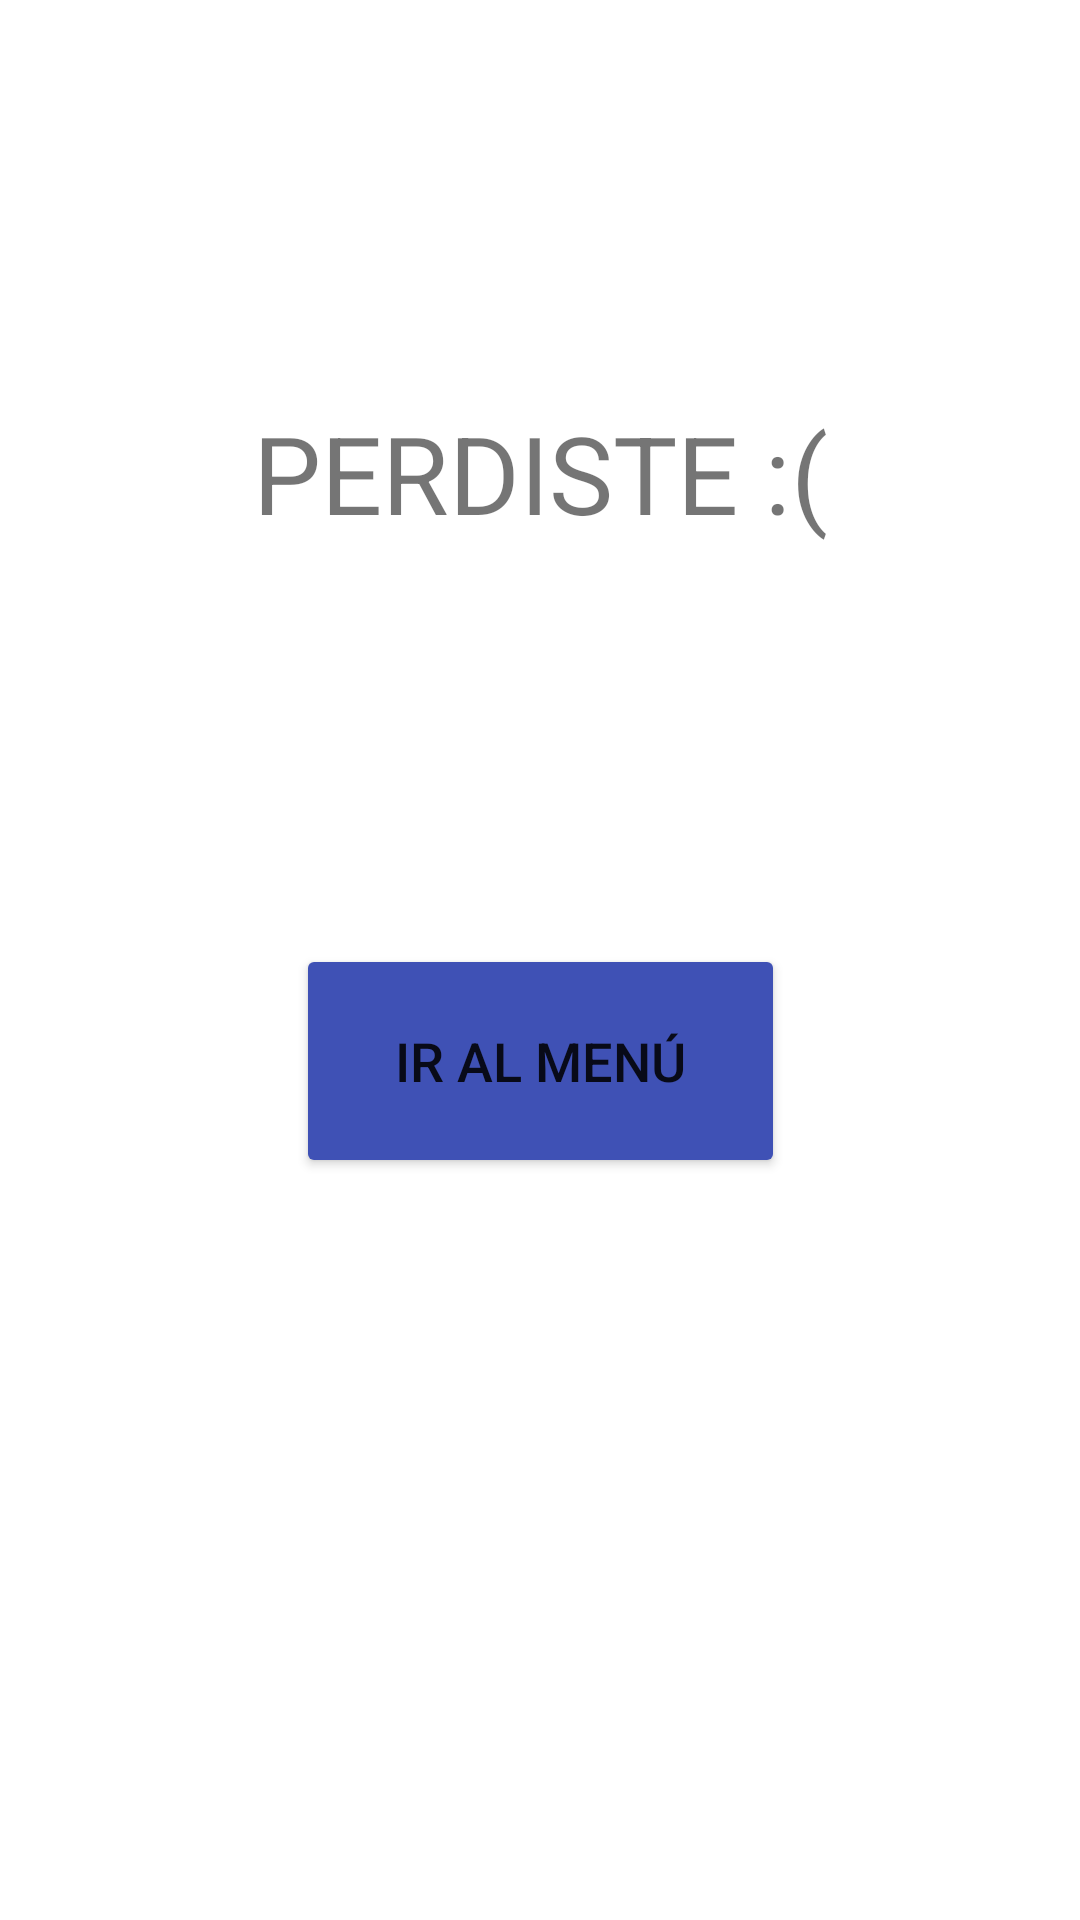

Here is an Android app screen rendered from its layout file. Give the layout XML and the strings, colors and styles it references.
<!-- AndroidManifest.xml: application theme Theme.AdivinaQuien -->
<!-- res/layout/activity_loser.xml -->
<?xml version="1.0" encoding="utf-8"?>
<androidx.constraintlayout.widget.ConstraintLayout xmlns:android="http://schemas.android.com/apk/res/android"
    xmlns:app="http://schemas.android.com/apk/res-auto"
    xmlns:tools="http://schemas.android.com/tools"
    android:layout_width="match_parent"
    android:layout_height="match_parent"
    tools:context=".loser">

    <Button
        android:id="@+id/btnMenu"
        android:layout_width="163dp"
        android:layout_height="78dp"
        android:backgroundTint="#3F51B5"
        android:text="Ir al menú"
        android:textSize="18sp"
        app:layout_constraintBottom_toBottomOf="parent"
        app:layout_constraintEnd_toEndOf="parent"
        app:layout_constraintStart_toStartOf="parent"
        app:layout_constraintTop_toTopOf="parent"
        app:layout_constraintVertical_bias="0.56" />

    <TextView
        android:id="@+id/textView6"
        android:layout_width="wrap_content"
        android:layout_height="wrap_content"
        android:text="PERDISTE :("
        android:textSize="36sp"
        app:layout_constraintBottom_toTopOf="@+id/btnMenu"
        app:layout_constraintEnd_toEndOf="parent"
        app:layout_constraintStart_toStartOf="parent"
        app:layout_constraintTop_toTopOf="parent" />
</androidx.constraintlayout.widget.ConstraintLayout>
<!-- resources referenced by this layout -->
<resources>
  <style name="Theme.AdivinaQuien" parent="Theme.MaterialComponents.DayNight.NoActionBar">
          
          <item name="colorPrimary">@color/purple_500</item>
          <item name="colorPrimaryVariant">@color/purple_700</item>
          <item name="colorOnPrimary">@color/white</item>
          
          <item name="colorSecondary">@color/teal_200</item>
          <item name="colorSecondaryVariant">@color/teal_700</item>
          <item name="colorOnSecondary">@color/black</item>
          
          <item name="android:statusBarColor" tools:targetApi="l">?attr/colorPrimaryVariant</item>
          
      </style>
  <!-- not gathered from this repository: default colours our renderer supplied (Android Studio template values) -->
  <color name="purple_500">#FF6200EE</color>
  <color name="purple_700">#FF3700B3</color>
  <color name="teal_200">#FF03DAC5</color>
  <color name="teal_700">#FF018786</color>
  <color name="black">#FF000000</color>
  <color name="white">#FFFFFFFF</color>
</resources>
